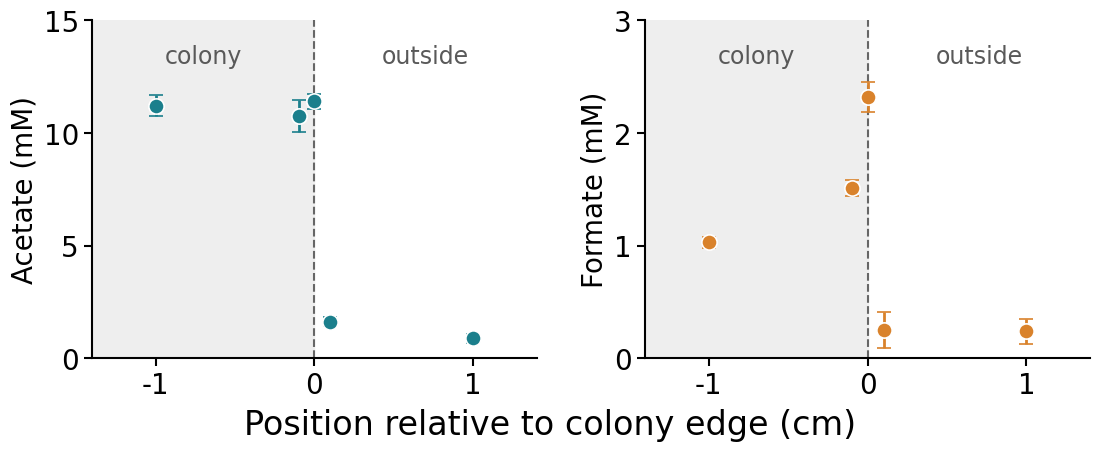

Reproduce this figure in Python.
"""Redraw the acetate/formate panels (salmo-acetate.png) for the CBP talk.

Values were digitized from salmo-acetate.png by pixel calibration against the
axis ticks (about +/-0.05 mM for acetate, +/-0.02 mM for formate). Error bars
that were shorter than the marker in the original are approximate.
"""
import matplotlib.pyplot as plt

pos = [-1.0, -0.1, 0.0, 0.1, 1.0]  # cm relative to colony edge
acetate = [11.21, 10.75, 11.40, 1.64, 0.89]
acetate_err = [0.46, 0.72, 0.34, 0.22, 0.19]
formate = [1.03, 1.51, 2.32, 0.25, 0.24]
formate_err = [0.05, 0.07, 0.13, 0.16, 0.11]

plt.rcParams.update({
    "font.family": "Arial",
    "font.size": 20,
    "axes.linewidth": 1.5,
    "xtick.major.width": 1.5,
    "ytick.major.width": 1.5,
    "xtick.major.size": 6,
    "ytick.major.size": 6,
})

fig, axes = plt.subplots(1, 2, figsize=(11, 4.4), layout="constrained")
panels = [
    (axes[0], acetate, acetate_err, "Acetate (mM)", "#1b7f8c", 15),
    (axes[1], formate, formate_err, "Formate (mM)", "#d9822b", 3),
]
for ax, y, err, label, color, ymax in panels:
    ax.axvspan(-1.4, 0, color="#eeeeee", zorder=0)
    ax.axvline(0, color="0.4", lw=1.5, ls="--", zorder=1)
    ax.errorbar(pos, y, yerr=err, fmt="o", ms=11, color=color,
                mec="white", mew=1.2, ecolor=color, elinewidth=2,
                capsize=5, capthick=2, zorder=3)
    ax.set_xlim(-1.4, 1.4)
    ax.set_ylim(0, ymax)
    ax.set_xticks([-1, 0, 1])
    ax.set_yticks([0, ymax / 3, 2 * ymax / 3, ymax])
    ax.set_ylabel(label)
    ax.spines[["top", "right"]].set_visible(False)
    ax.text(-0.7, ymax * 0.93, "colony", ha="center", va="top",
            fontsize=17, color="0.35")
    ax.text(0.7, ymax * 0.93, "outside", ha="center", va="top",
            fontsize=17, color="0.35")

fig.supxlabel("Position relative to colony edge (cm)")
fig.get_layout_engine().set(w_pad=0.1, wspace=0.08)
fig.savefig("salmo-acetate-clean.png", dpi=200, transparent=False,
            facecolor="white")
